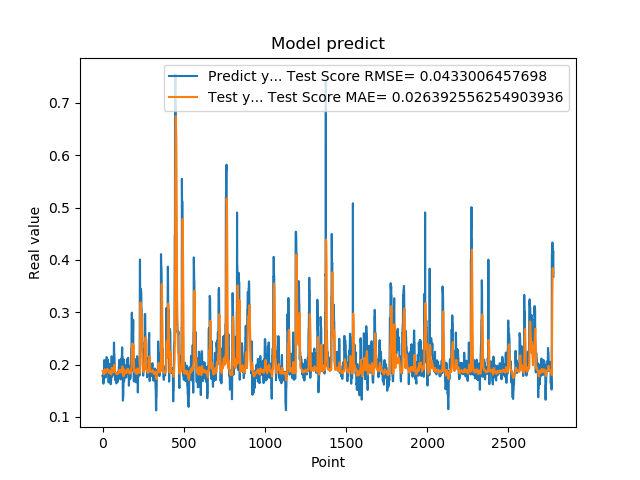

Values plotted in this chart, from the file beside it:
1.779100298881530762e-01, 1.877077735251002077e-01
1.779100298881530762e-01, 1.865812801898072693e-01
1.810636967420578003e-01, 1.854474137902901165e-01
1.810636967420578003e-01, 1.848258373555491940e-01
1.680064052343368530e-01, 1.844341883273797333e-01
1.635809391736984530e-01, 1.834635503925825528e-01
1.635809391736984530e-01, 1.824828373266270953e-01
1.706920862197875977e-01, 1.816163167496414044e-01
1.706920862197875977e-01, 1.814123717567525662e-01
1.916799396276473999e-01, 1.815007211023660638e-01
2.085516005754470825e-01, 1.838644678290869416e-01
2.085516005754470825e-01, 1.877279261378037578e-01
2.058236002922058105e-01, 1.901994514802286540e-01
2.058236002922058105e-01, 1.911858296047818928e-01
1.828240007162094116e-01, 1.905766582156844524e-01
1.857409924268722534e-01, 1.892838022722713731e-01
1.857409924268722534e-01, 1.879552095805490375e-01
1.775099337100982666e-01, 1.868345241877554519e-01
1.775099337100982666e-01, 1.855215942605948076e-01
1.752161234617232999e-01, 1.843981922032994492e-01
1.971126049757004062e-01, 1.838761382917097342e-01
1.971126049757004062e-01, 1.853550482007682298e-01
1.845117062330246249e-01, 1.868728848281993593e-01
1.845117062330246249e-01, 1.868813402684292857e-01
1.984785944223403931e-01, 1.865839637738096191e-01
2.143009155988692960e-01, 1.870277002293369295e-01
2.143009155988692960e-01, 1.893206077567886059e-01
1.841159015893935880e-01, 1.914281960070870203e-01
1.841159015893935880e-01, 1.903956463911935237e-01
2.104043960571289062e-01, 1.889425051144258683e-01
2.032361328601836881e-01, 1.897477645892612363e-01
2.032361328601836881e-01, 1.897765364034290914e-01
2.088565975427627841e-01, 1.899760328822624467e-01
2.088565975427627841e-01, 1.907001282198145520e-01
1.960448026657104492e-01, 1.905120778245481816e-01
1.900728046894073209e-01, 1.898707245213138994e-01
1.900728046894073209e-01, 1.889456580069038827e-01
1.658952832221984863e-01, 1.880550641938094070e-01
1.658952832221984863e-01, 1.862162906804087081e-01
1.872539073228836337e-01, 1.840283400238349187e-01
1.852532625198364535e-01, 1.841631378268391017e-01
1.852532625198364535e-01, 1.846368859258678274e-01
1.799222826957702359e-01, 1.852630230141576739e-01
1.799222826957702359e-01, 1.852430762472671855e-01
2.012764066457748136e-01, 1.847155481407934952e-01
1.978618204593658725e-01, 1.863339011842309045e-01
1.978618204593658725e-01, 1.875032524631162767e-01
1.950792670249938965e-01, 1.883458144246732135e-01
1.950792670249938965e-01, 1.884362843827115108e-01
1.711323857307434082e-01, 1.879906407455090300e-01
1.623787879943847379e-01, 1.866401903622798009e-01
1.623787879943847379e-01, 1.848114279805867233e-01
1.677809953689575195e-01, 1.829723171672316406e-01
1.677809953689575195e-01, 1.817871040435770080e-01
2.059821039438247958e-01, 1.810207012341503718e-01
2.158481031656265259e-01, 1.853761642867948478e-01
2.158481031656265259e-01, 1.902279134495427071e-01
2.141157686710357111e-01, 1.932086927268723830e-01
2.141157686710357111e-01, 1.941961156222573315e-01
1.768843084573745450e-01, 1.922843318735055207e-01
1.967563778162002563e-01, 1.913073626265480165e-01
... 2,719 more rows
